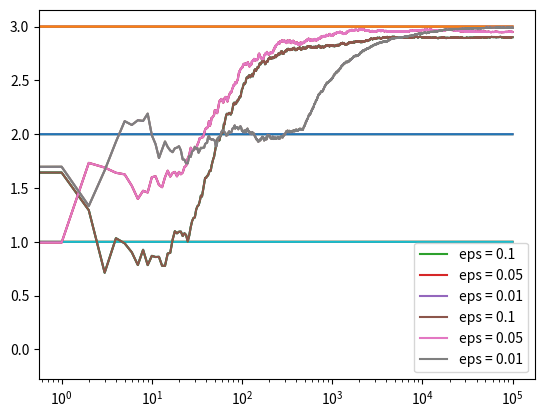

Reproduce this figure in Python.
import numpy as np
import matplotlib.pyplot as plt

class Bandit:

    def  __init__(self, true_mean):
        self.true_mean = true_mean
        self.pred_mean = 0
        self.N = 0

    def pull(self):
        return np.random.randn() + self.true_mean

    def update(self, x):
        self.N += 1
        self.pred_mean = (1-1/self.N) * self.pred_mean + 1/self.N * x

def experiment(m1, m2, m3, epsilon, N):

    # Create bandits
    bandits = [Bandit(m1), Bandit(m2), Bandit(m3)]

    # Save data for plots
    data = np.empty(N)

    # Start epsilon-greedy loops
    for i in range(N):
        # Extract epsilon
        pivot = np.random.random()
        if pivot < epsilon:
            # Take random action
            j = np.random.choice(3)
        else:
            # Take best action
            j = np.argmax([b.pred_mean for b in bandits])
        # Perform action, update mean
        x = bandits[j].pull()
        bandits[j].update(x)
        # Add data for plot
        data[i] = x

    cumulative_average = np.cumsum(data) / (np.arange(N) + 1)
    # plot moving average ctr
    plt.plot(cumulative_average)
    plt.plot(np.ones(N)*m1)
    plt.plot(np.ones(N)*m2)
    plt.plot(np.ones(N)*m3)
    plt.xscale('log')
    plt.show()

    for b in bandits:
        print(b.pred_mean)

    return cumulative_average

c_1 = experiment(1.0, 2.0, 3.0, 0.1, 100000)
c_05 = experiment(1.0, 2.0, 3.0, 0.05, 100000)
c_01 = experiment(1.0, 2.0, 3.0, 0.01, 100000)

# log scale plot
plt.plot(c_1, label='eps = 0.1')
plt.plot(c_05, label='eps = 0.05')
plt.plot(c_01, label='eps = 0.01')
plt.legend()
plt.xscale('log')
plt.show()

# linear plot
plt.plot(c_1, label='eps = 0.1')
plt.plot(c_05, label='eps = 0.05')
plt.plot(c_01, label='eps = 0.01')
plt.legend()
plt.show()
